Run: headless pygame with SDL's dummy video driver; simulated clock (each Clock.tick advances the game by its frame time, no real sleeping); random seed 0; keys injected as events and as key.get_pressed() state; no mouse input.
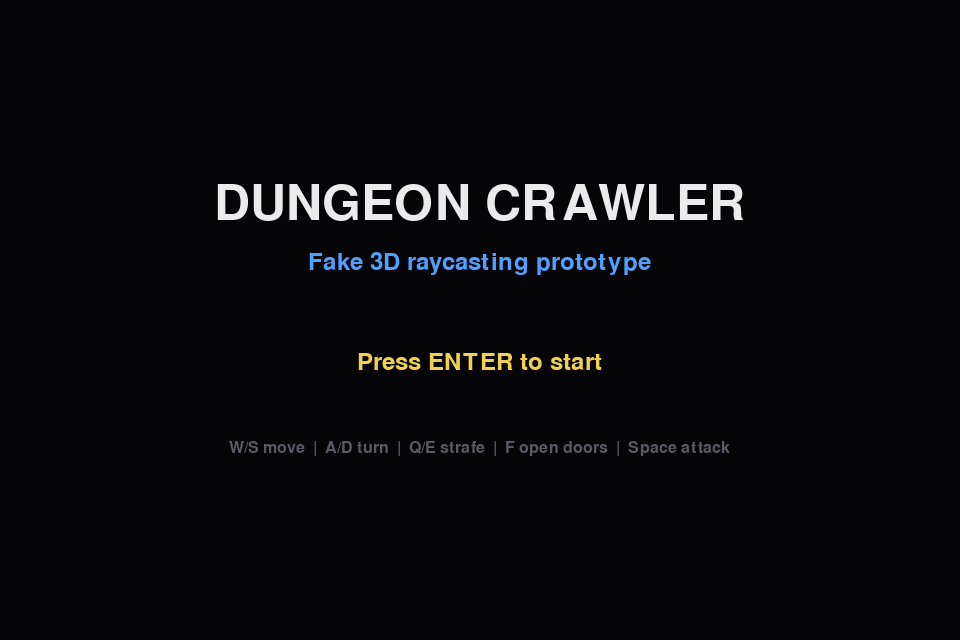
Frame 1 of 4 · flips 1–60 · no input
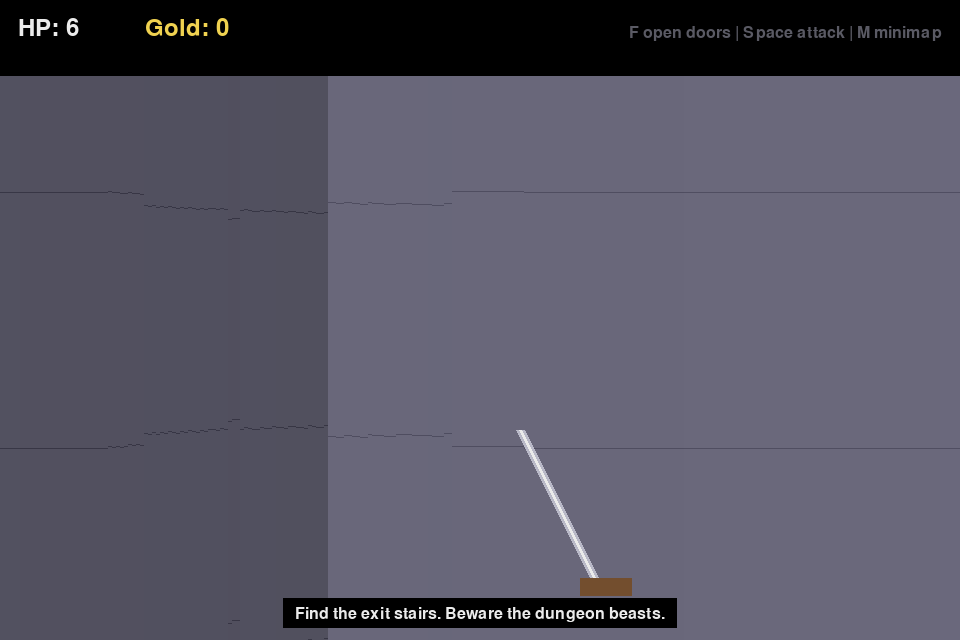
Frame 2 of 4 · flips 61–180 · tapped SPACE, RETURN · held RIGHT (→), D
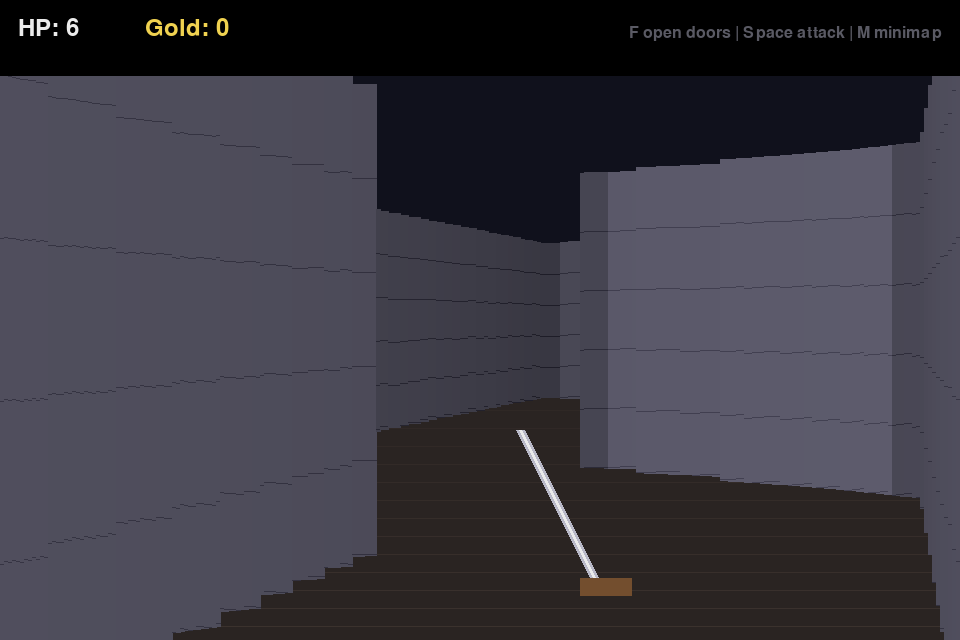
Frame 3 of 4 · flips 181–300 · held DOWN (↓), S
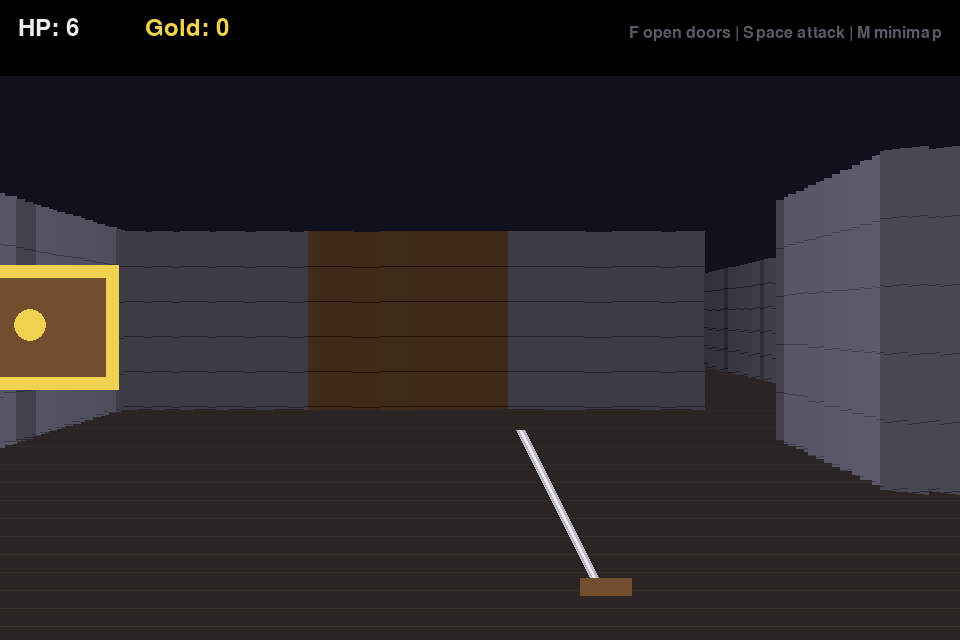
Frame 4 of 4 · flips 301–420 · held LEFT (←), A, UP (↑), W

The pygame program that drew these frames:

import pygame
import math
import random
from dataclasses import dataclass

pygame.init()

WIDTH, HEIGHT = 960, 640
HALF_H = HEIGHT // 2
FPS = 60

screen = pygame.display.set_mode((WIDTH, HEIGHT))
pygame.display.set_caption("Fake 3D Dungeon Crawler - Raycast Demo")
clock = pygame.time.Clock()

# Colors
BLACK = (5, 5, 8)
WHITE = (235, 235, 235)
GRAY = (90, 90, 100)
DARK_GRAY = (35, 35, 45)
RED = (220, 70, 70)
GREEN = (80, 220, 120)
BLUE = (80, 160, 255)
YELLOW = (240, 210, 80)
PURPLE = (170, 90, 220)
BROWN = (115, 78, 46)
FLOOR = (42, 36, 34)
CEILING = (16, 17, 28)

font_big = pygame.font.SysFont(None, 74)
font_med = pygame.font.SysFont(None, 36)
font_small = pygame.font.SysFont(None, 24)

TILE = 64
FOV = math.radians(66)
NUM_RAYS = 240
MAX_DEPTH = 900
DELTA_ANGLE = FOV / NUM_RAYS
PROJ_DIST = (WIDTH / 2) / math.tan(FOV / 2)
SCALE = WIDTH // NUM_RAYS

# Map legend:
# # = wall
# . = floor
# D = closed door
# E = exit stairs
# P = player start
# M = monster
# T = treasure
DUNGEON_MAP = [
    "################",
    "#P....#........#",
    "#.##..#..####..#",
    "#..#.....#..#..#",
    "##.#####.#..#..#",
    "#......#.#..#..#",
    "#..T...D....#..#",
    "#......###..#..#",
    "####.#......#..#",
    "#....#.####.#..#",
    "#.####.#....#..#",
    "#......#..M....#",
    "#..######.######",
    "#..M...........#",
    "#.......T...E..#",
    "################",
]

MAP_H = len(DUNGEON_MAP)
MAP_W = len(DUNGEON_MAP[0])


@dataclass
class Monster:
    x: float
    y: float
    hp: int = 3
    cooldown: int = 0


@dataclass
class Treasure:
    x: float
    y: float
    taken: bool = False


class Game:
    def __init__(self):
        self.state = "menu"
        self.reset()

    def reset(self):
        self.grid = [list(row) for row in DUNGEON_MAP]
        self.monsters = []
        self.treasures = []
        self.message = "Find the exit stairs. Beware the dungeon beasts."
        self.message_timer = 180
        self.hp = 6
        self.score = 0
        self.attack_cooldown = 0
        self.win = False

        for y, row in enumerate(self.grid):
            for x, cell in enumerate(row):
                wx = x * TILE + TILE / 2
                wy = y * TILE + TILE / 2
                if cell == "P":
                    self.player_x = wx
                    self.player_y = wy
                    self.player_angle = 0
                    self.grid[y][x] = "."
                elif cell == "M":
                    self.monsters.append(Monster(wx, wy))
                    self.grid[y][x] = "."
                elif cell == "T":
                    self.treasures.append(Treasure(wx, wy))
                    self.grid[y][x] = "."

    def start(self):
        self.reset()
        self.state = "playing"

    def is_wall(self, x, y):
        mx = int(x // TILE)
        my = int(y // TILE)
        if mx < 0 or my < 0 or mx >= MAP_W or my >= MAP_H:
            return True
        return self.grid[my][mx] in ["#", "D"]

    def cell_at_world(self, x, y):
        mx = int(x // TILE)
        my = int(y // TILE)
        if mx < 0 or my < 0 or mx >= MAP_W or my >= MAP_H:
            return "#"
        return self.grid[my][mx]

    def try_move(self, dx, dy):
        radius = 16
        new_x = self.player_x + dx
        new_y = self.player_y + dy

        if not self.is_wall(new_x + math.copysign(radius, dx), self.player_y):
            self.player_x = new_x
        if not self.is_wall(self.player_x, new_y + math.copysign(radius, dy)):
            self.player_y = new_y

    def update(self):
        if self.state != "playing":
            return

        keys = pygame.key.get_pressed()
        dt = clock.get_time() / 1000

        rot_speed = 2.2 * dt
        move_speed = 145 * dt
        strafe_speed = 105 * dt

        if keys[pygame.K_LEFT] or keys[pygame.K_a]:
            self.player_angle -= rot_speed
        if keys[pygame.K_RIGHT] or keys[pygame.K_d]:
            self.player_angle += rot_speed

        forward = 0
        if keys[pygame.K_UP] or keys[pygame.K_w]:
            forward += move_speed
        if keys[pygame.K_DOWN] or keys[pygame.K_s]:
            forward -= move_speed

        strafe = 0
        if keys[pygame.K_q]:
            strafe -= strafe_speed
        if keys[pygame.K_e]:
            strafe += strafe_speed

        dx = math.cos(self.player_angle) * forward + math.cos(self.player_angle + math.pi / 2) * strafe
        dy = math.sin(self.player_angle) * forward + math.sin(self.player_angle + math.pi / 2) * strafe
        self.try_move(dx, dy)

        if keys[pygame.K_f]:
            self.open_door()

        if self.attack_cooldown > 0:
            self.attack_cooldown -= 1

        self.update_monsters()
        self.collect_treasures()
        self.check_exit()

        if self.message_timer > 0:
            self.message_timer -= 1

        if self.hp <= 0:
            self.state = "dead"

    def open_door(self):
        front_x = self.player_x + math.cos(self.player_angle) * 70
        front_y = self.player_y + math.sin(self.player_angle) * 70
        mx = int(front_x // TILE)
        my = int(front_y // TILE)
        if 0 <= mx < MAP_W and 0 <= my < MAP_H and self.grid[my][mx] == "D":
            self.grid[my][mx] = "."
            self.set_message("The stone door grinds open.")

    def attack(self):
        if self.attack_cooldown > 0 or self.state != "playing":
            return
        self.attack_cooldown = 28

        hit_any = False
        for monster in self.monsters[:]:
            dx = monster.x - self.player_x
            dy = monster.y - self.player_y
            dist = math.hypot(dx, dy)
            angle_to = math.atan2(dy, dx)
            diff = normalize_angle(angle_to - self.player_angle)

            if dist < 95 and abs(diff) < 0.42 and self.has_line_of_sight(monster.x, monster.y):
                monster.hp -= 1
                hit_any = True
                self.set_message("You strike the beast!")
                if monster.hp <= 0:
                    self.monsters.remove(monster)
                    self.score += 100
                    self.set_message("Monster defeated.")
                break

        if not hit_any:
            self.set_message("Your attack hits only darkness.")

    def update_monsters(self):
        for monster in self.monsters:
            dx = self.player_x - monster.x
            dy = self.player_y - monster.y
            dist = math.hypot(dx, dy)

            if monster.cooldown > 0:
                monster.cooldown -= 1

            if dist < 350 and self.has_line_of_sight(monster.x, monster.y):
                if dist > 42:
                    speed = 0.75
                    nx = dx / dist
                    ny = dy / dist
                    if not self.is_wall(monster.x + nx * speed * 2, monster.y):
                        monster.x += nx * speed
                    if not self.is_wall(monster.x, monster.y + ny * speed * 2):
                        monster.y += ny * speed
                elif monster.cooldown <= 0:
                    monster.cooldown = 70
                    self.hp -= 1
                    self.set_message("The beast claws you!")

    def collect_treasures(self):
        for treasure in self.treasures:
            if not treasure.taken and math.hypot(treasure.x - self.player_x, treasure.y - self.player_y) < 42:
                treasure.taken = True
                self.score += 250
                self.set_message("You found ancient gold.")

    def check_exit(self):
        cell = self.cell_at_world(self.player_x, self.player_y)
        if cell == "E":
            self.state = "win"
            self.win = True

    def has_line_of_sight(self, x, y):
        dx = x - self.player_x
        dy = y - self.player_y
        dist = math.hypot(dx, dy)
        if dist <= 1:
            return True
        steps = int(dist / 12)
        for i in range(1, steps):
            t = i / steps
            px = self.player_x + dx * t
            py = self.player_y + dy * t
            if self.is_wall(px, py):
                return False
        return True

    def set_message(self, text):
        self.message = text
        self.message_timer = 160

    def cast_rays(self):
        rays = []
        start_angle = self.player_angle - FOV / 2

        for ray in range(NUM_RAYS):
            ray_angle = start_angle + ray * DELTA_ANGLE
            sin_a = math.sin(ray_angle)
            cos_a = math.cos(ray_angle)

            hit_x, hit_y = self.player_x, self.player_y
            hit_cell = "#"
            depth = 1

            while depth < MAX_DEPTH:
                test_x = self.player_x + cos_a * depth
                test_y = self.player_y + sin_a * depth
                mx = int(test_x // TILE)
                my = int(test_y // TILE)

                if mx < 0 or my < 0 or mx >= MAP_W or my >= MAP_H:
                    hit_x, hit_y = test_x, test_y
                    hit_cell = "#"
                    break

                if self.grid[my][mx] in ["#", "D"]:
                    hit_x, hit_y = test_x, test_y
                    hit_cell = self.grid[my][mx]
                    break

                depth += 4

            # Remove fish-eye distortion.
            depth *= math.cos(self.player_angle - ray_angle)
            depth = max(depth, 1)
            wall_height = min(int(TILE * PROJ_DIST / depth), HEIGHT * 2)

            # Simple side shading by checking whether hit is close to vertical or horizontal grid line.
            shade = 1.0
            local_x = hit_x % TILE
            local_y = hit_y % TILE
            if local_x < 5 or local_x > TILE - 5:
                shade = 0.78
            if hit_cell == "D":
                base_color = BROWN
            else:
                base_color = (110, 108, 128)

            fog = max(0.25, 1 - depth / MAX_DEPTH)
            color = tuple(max(0, min(255, int(c * shade * fog))) for c in base_color)
            rays.append((ray, depth, wall_height, color))

        return rays

    def draw(self):
        if self.state == "menu":
            self.draw_menu()
        else:
            self.draw_3d_scene()
            self.draw_sprites()
            self.draw_weapon()
            self.draw_ui()

            if self.state == "dead":
                self.draw_overlay("YOU DIED", "Press R to restart or ESC for menu", RED)
            elif self.state == "win":
                self.draw_overlay("DUNGEON CLEARED", "Press R to play again or ESC for menu", GREEN)

        pygame.display.flip()

    def draw_menu(self):
        screen.fill(BLACK)
        title = font_big.render("DUNGEON CRAWLER", True, WHITE)
        subtitle = font_med.render("Fake 3D raycasting prototype", True, BLUE)
        start = font_med.render("Press ENTER to start", True, YELLOW)
        controls = font_small.render("W/S move  |  A/D turn  |  Q/E strafe  |  F open doors  |  Space attack", True, GRAY)

        screen.blit(title, (WIDTH / 2 - title.get_width() / 2, 180))
        screen.blit(subtitle, (WIDTH / 2 - subtitle.get_width() / 2, 250))
        screen.blit(start, (WIDTH / 2 - start.get_width() / 2, 350))
        screen.blit(controls, (WIDTH / 2 - controls.get_width() / 2, 440))

    def draw_3d_scene(self):
        # Ceiling and floor.
        screen.fill(CEILING)
        pygame.draw.rect(screen, FLOOR, (0, HALF_H, WIDTH, HALF_H))

        # Floor depth lines.
        for y in range(HALF_H, HEIGHT, 18):
            darkness = min(85, int((y - HALF_H) * 0.23))
            color = (FLOOR[0] + darkness // 4, FLOOR[1] + darkness // 5, FLOOR[2] + darkness // 6)
            pygame.draw.line(screen, color, (0, y), (WIDTH, y), 1)

        rays = self.cast_rays()
        self.depth_buffer = [depth for _, depth, _, _ in rays]

        for ray, depth, wall_height, color in rays:
            x = ray * SCALE
            y = HALF_H - wall_height // 2
            pygame.draw.rect(screen, color, (x, y, SCALE + 1, wall_height))

            # Stone brick lines.
            if wall_height > 45:
                line_gap = max(12, wall_height // 5)
                for ly in range(y + line_gap, y + wall_height, line_gap):
                    line_color = tuple(max(0, c - 26) for c in color)
                    pygame.draw.line(screen, line_color, (x, ly), (x + SCALE, ly), 1)

    def draw_sprites(self):
        sprites = []

        for monster in self.monsters:
            sprites.append((monster.x, monster.y, "monster", monster.hp))
        for treasure in self.treasures:
            if not treasure.taken:
                sprites.append((treasure.x, treasure.y, "treasure", 1))

        # Draw far sprites first.
        sprites.sort(key=lambda s: math.hypot(s[0] - self.player_x, s[1] - self.player_y), reverse=True)

        for sx, sy, kind, hp in sprites:
            dx = sx - self.player_x
            dy = sy - self.player_y
            dist = math.hypot(dx, dy)
            if dist < 8:
                continue

            theta = math.atan2(dy, dx)
            gamma = normalize_angle(theta - self.player_angle)

            if abs(gamma) > FOV / 2 + 0.25:
                continue

            if not self.has_line_of_sight(sx, sy):
                continue

            screen_x = WIDTH / 2 + math.tan(gamma) * PROJ_DIST
            size = int((TILE * PROJ_DIST / dist) * (0.75 if kind == "treasure" else 1.0))
            size = max(8, min(size, 250))
            top = HALF_H - size // 2
            left = int(screen_x - size // 2)

            ray_index = int(screen_x / SCALE)
            if 0 <= ray_index < len(self.depth_buffer) and dist > self.depth_buffer[ray_index] + 20:
                continue

            if kind == "monster":
                body = pygame.Rect(left, top, size, size)
                pygame.draw.ellipse(screen, RED, body)
                pygame.draw.circle(screen, YELLOW, (int(screen_x - size * 0.18), int(top + size * 0.35)), max(2, size // 13))
                pygame.draw.circle(screen, YELLOW, (int(screen_x + size * 0.18), int(top + size * 0.35)), max(2, size // 13))
                pygame.draw.rect(screen, BLACK, (left + size * 0.25, top + size * 0.62, size * 0.5, max(2, size // 12)))
            else:
                chest = pygame.Rect(left + size * 0.15, top + size * 0.28, size * 0.7, size * 0.5)
                pygame.draw.rect(screen, BROWN, chest)
                pygame.draw.rect(screen, YELLOW, chest, max(1, size // 18))
                pygame.draw.circle(screen, YELLOW, (int(screen_x), int(top + size * 0.52)), max(2, size // 15))

    def draw_weapon(self):
        # Simple sword animation when attacking.
        swing = 0
        if self.attack_cooldown > 0:
            swing = math.sin((28 - self.attack_cooldown) / 28 * math.pi) * 90

        base_x = WIDTH // 2 + 120
        base_y = HEIGHT - 50
        tip_x = WIDTH // 2 + 40 - swing
        tip_y = HEIGHT - 210 + swing * 0.4

        pygame.draw.line(screen, (185, 185, 200), (base_x, base_y), (tip_x, tip_y), 9)
        pygame.draw.line(screen, WHITE, (base_x, base_y), (tip_x, tip_y), 3)
        pygame.draw.rect(screen, BROWN, (base_x - 20, base_y - 12, 52, 18))

    def draw_ui(self):
        pygame.draw.rect(screen, (0, 0, 0), (0, 0, WIDTH, 76))
        hp_text = font_med.render(f"HP: {self.hp}", True, RED if self.hp <= 2 else WHITE)
        score_text = font_med.render(f"Gold: {self.score}", True, YELLOW)
        map_text = font_small.render("F open doors | Space attack | M minimap", True, GRAY)
        screen.blit(hp_text, (18, 16))
        screen.blit(score_text, (145, 16))
        screen.blit(map_text, (WIDTH - map_text.get_width() - 18, 25))

        if self.message_timer > 0:
            msg = font_small.render(self.message, True, WHITE)
            pygame.draw.rect(screen, (0, 0, 0), (WIDTH / 2 - msg.get_width() / 2 - 12, HEIGHT - 42, msg.get_width() + 24, 30))
            screen.blit(msg, (WIDTH / 2 - msg.get_width() / 2, HEIGHT - 34))

        keys = pygame.key.get_pressed()
        if keys[pygame.K_m]:
            self.draw_minimap()

    def draw_minimap(self):
        scale = 8
        ox, oy = 18, 92
        pygame.draw.rect(screen, (0, 0, 0), (ox - 6, oy - 6, MAP_W * scale + 12, MAP_H * scale + 12))
        for y in range(MAP_H):
            for x in range(MAP_W):
                cell = self.grid[y][x]
                if cell == "#":
                    color = GRAY
                elif cell == "D":
                    color = BROWN
                elif cell == "E":
                    color = GREEN
                else:
                    color = DARK_GRAY
                pygame.draw.rect(screen, color, (ox + x * scale, oy + y * scale, scale - 1, scale - 1))

        px = ox + int(self.player_x / TILE * scale)
        py = oy + int(self.player_y / TILE * scale)
        pygame.draw.circle(screen, BLUE, (px, py), 3)
        pygame.draw.line(screen, BLUE, (px, py), (px + math.cos(self.player_angle) * 10, py + math.sin(self.player_angle) * 10), 2)

        for monster in self.monsters:
            mx = ox + int(monster.x / TILE * scale)
            my = oy + int(monster.y / TILE * scale)
            pygame.draw.circle(screen, RED, (mx, my), 2)

    def draw_overlay(self, title, subtitle, color):
        overlay = pygame.Surface((WIDTH, HEIGHT), pygame.SRCALPHA)
        overlay.fill((0, 0, 0, 165))
        screen.blit(overlay, (0, 0))
        title_text = font_big.render(title, True, color)
        subtitle_text = font_med.render(subtitle, True, WHITE)
        screen.blit(title_text, (WIDTH / 2 - title_text.get_width() / 2, HEIGHT / 2 - 70))
        screen.blit(subtitle_text, (WIDTH / 2 - subtitle_text.get_width() / 2, HEIGHT / 2 + 10))

    def handle_event(self, event):
        if event.type == pygame.KEYDOWN:
            if self.state == "menu":
                if event.key == pygame.K_RETURN:
                    self.start()
                elif event.key == pygame.K_ESCAPE:
                    return False

            elif self.state == "playing":
                if event.key == pygame.K_SPACE:
                    self.attack()
                elif event.key == pygame.K_ESCAPE:
                    self.state = "menu"

            elif self.state in ["dead", "win"]:
                if event.key == pygame.K_r:
                    self.start()
                elif event.key == pygame.K_ESCAPE:
                    self.state = "menu"

        return True


def normalize_angle(angle):
    while angle > math.pi:
        angle -= math.tau
    while angle < -math.pi:
        angle += math.tau
    return angle


def main():
    game = Game()
    running = True

    while running:
        clock.tick(FPS)
        for event in pygame.event.get():
            if event.type == pygame.QUIT:
                running = False
            else:
                running = game.handle_event(event)

        game.update()
        game.draw()

    pygame.quit()


if __name__ == "__main__":
    main()
